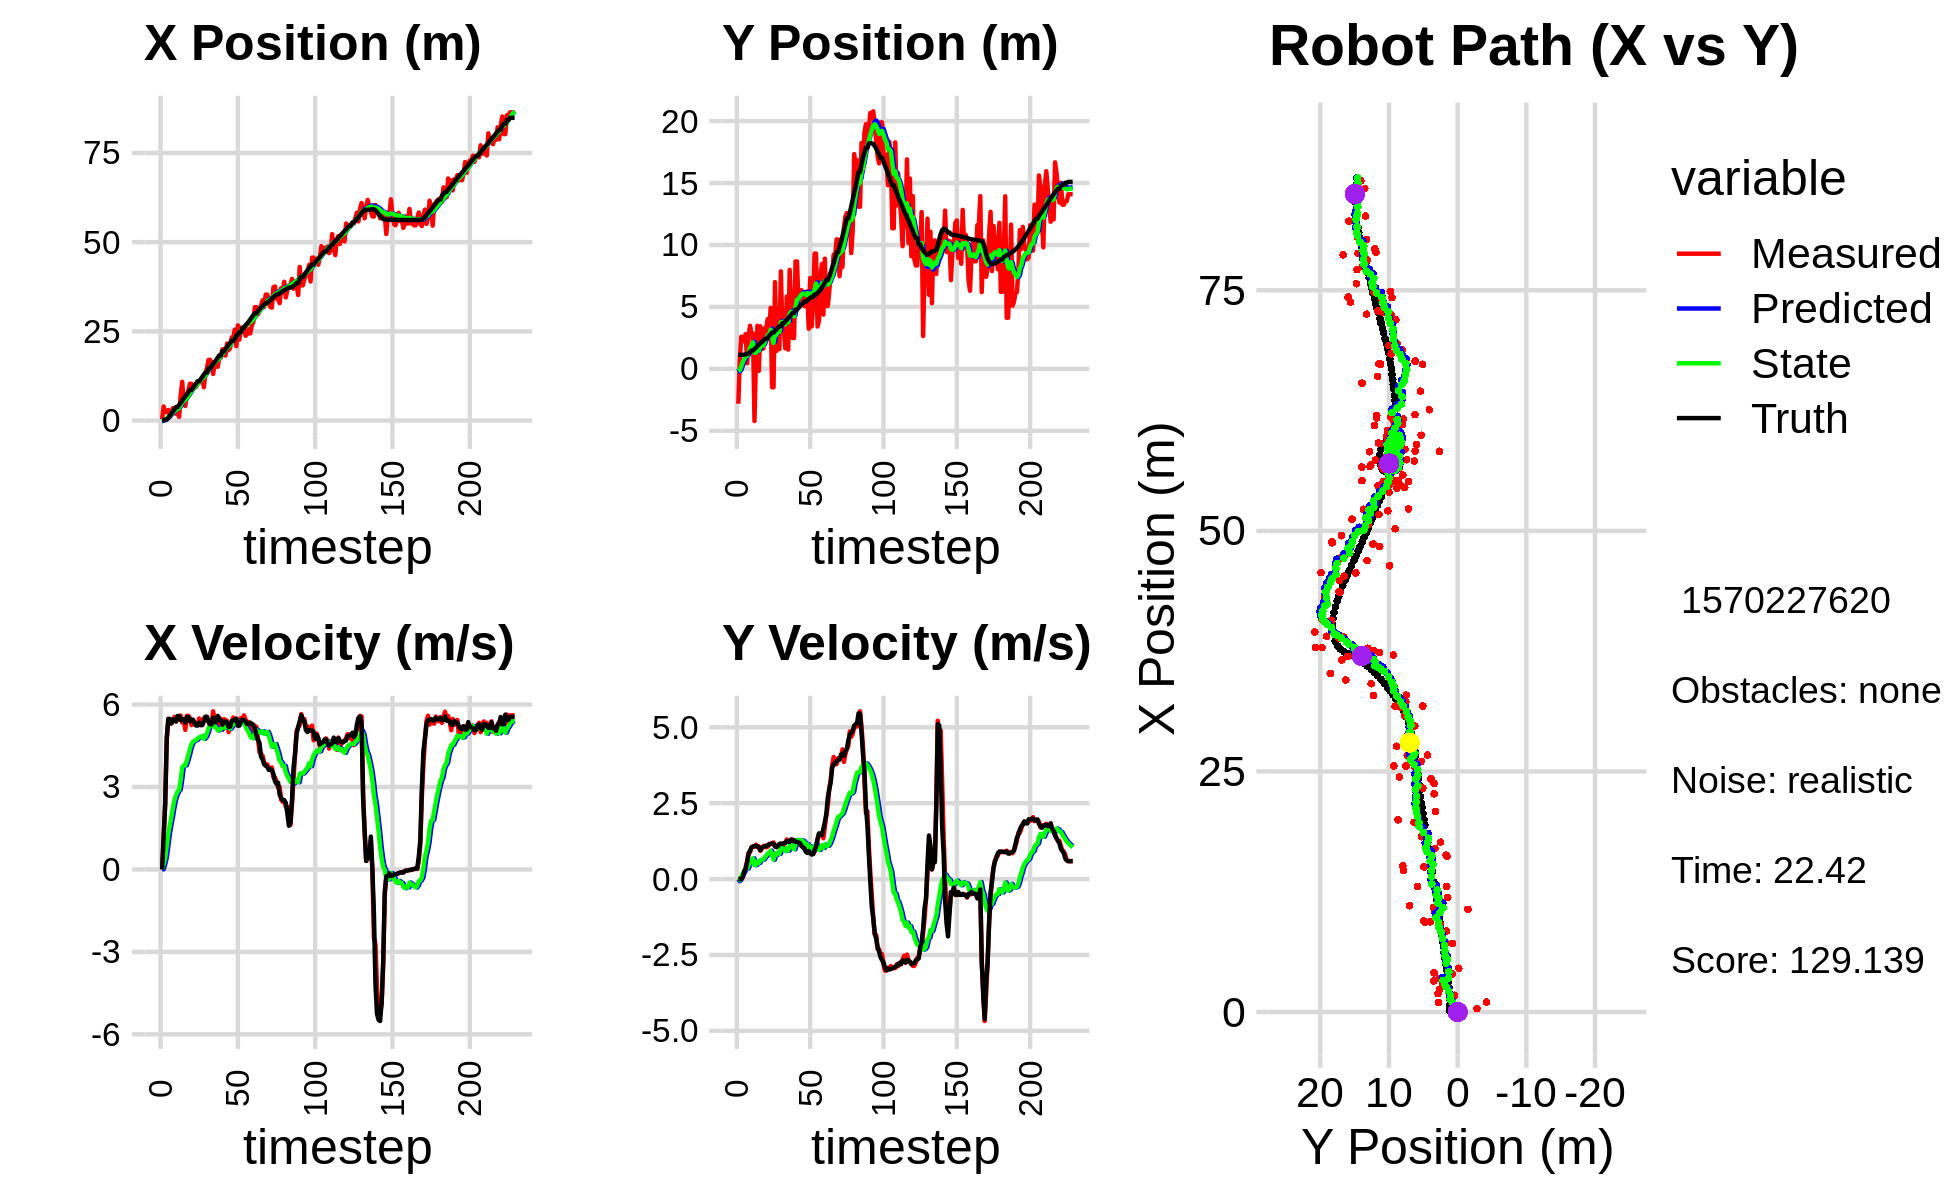

Data behind this chart, as committed beside it:
-2.389183185880643379e+00, 6.620918805557552966e-01, 0.000000000000000000e+00, 0.000000000000000000e+00, 0.000000000000000000e+00, 0.000000000000000000e+00, 0.000000000000000000e+00, 0.000000000000000000e+00, -1.355059210802174452e-01, 4.334373049178578269e-02, 0.000000000000000000e+00, 0.000000000000000000e+00, 8.937583101756388371e-02, 1.136827946266564027e+00, 0.000000000000000000e+00, 0.000000000000000000e+00, 0.000000000000000000e+00, -3.639312126324512064e-05
3.545715879317375419e-01, -2.812758922298986608e+00, 0.000000000000000000e+00, 0.000000000000000000e+00, -1.355059210802174452e-01, 4.334373049178578269e-02, 0.000000000000000000e+00, 0.000000000000000000e+00, -1.094767755199606007e-01, -2.021316826272631373e-01, 5.914265786152278839e-03, -7.087722316883489360e-02, 8.937583101756388371e-02, 1.136827946266564027e+00, 0.000000000000000000e+00, 0.000000000000000000e+00, 0.000000000000000000e+00, -2.573995443526655436e-04
3.941463805918979268e+00, 7.810988785624167763e-01, 1.173999985904125243e+00, 3.021870681155112092e-04, -1.088853489413453696e-01, -2.092194049441466197e-01, 5.914265786152278839e-03, -7.087722316883489360e-02, 1.313174883004259996e-01, -1.015480668882800391e-01, 1.859992682144210319e-01, -2.703620873948593684e-02, 9.266791484272125790e-02, 1.136827893211529661e+00, 1.199999999999999956e+00, 0.000000000000000000e+00, 1.200000047683715820e+00, -2.573995443526655436e-04
2.361161805732001184e+00, 2.593458415136301376e+00, 2.378999838883221862e+00, 7.221939880899216121e-04, 1.499174151218680973e-01, -1.042516877622286370e-01, 1.859992682144210319e-01, -2.703620873948593684e-02, 3.367009585686322470e-01, 2.218997539783365558e-01, 4.255645413150444534e-01, 8.635052434780751685e-02, 2.804158705532635576e-01, 1.136988402806382803e+00, 2.399999999999999911e+00, 2.000000000000000042e-03, 2.400000095367431641e+00, -3.035704139620065689e-04
2.361161805732001184e+00, 2.593458415136301376e+00, 4.713704149764907037e+00, 5.283285362471468183e-02, 3.792574127001366868e-01, 2.305348064131172992e-01, 4.255645413150444534e-01, 8.635052434780751685e-02, 6.487272752612704974e-01, 5.360745807654228035e-01, 8.375368678636646580e-01, 1.851093144319667649e-01, 2.804158705532635576e-01, 1.136988402806382803e+00, 4.799000000000000377e+00, 7.299999999999999545e-02, 4.800000190734863281e+00, -1.120788231492042542e-02
2.952123023545576874e+00, 2.216659917436576865e+00, 5.434312320164489840e+00, 2.257698336400897621e-01, 7.324809620476369076e-01, 5.545855122086195133e-01, 8.375368678636646580e-01, 1.851093144319667649e-01, 1.053853464792315009e+00, 7.820020028825782621e-01, 1.290396058080565567e+00, 2.603116956817936867e-01, 7.561315072180456731e-01, 1.142340436786896563e+00, 5.482000000000000206e+00, 2.550000000000000044e-01, 5.487999916076660156e+00, -4.152136668562889099e-02
9.978963809719898492e-01, 2.804557805806607185e+00, 5.455803140778067828e+00, 3.938398072476561596e-01, 1.182893070600371521e+00, 8.080331724507576752e-01, 1.290396058080565567e+00, 2.603116956817936867e-01, 1.360118977019326048e+00, 1.091400907659040964e+00, 1.609028283633488376e+00, 3.554591638281647814e-01, 1.395505286480331897e+00, 1.166755086329660518e+00, 5.477999999999999758e+00, 3.380000000000000226e-01, 5.487999916076660156e+00, -7.206232100725173950e-02
1.738788060572551863e+00, 4.500348258134682644e-01, 5.314760789146369291e+00, 5.953337589775078431e-01, 1.521021805382674952e+00, 1.126946824041857420e+00, 1.609028283633488376e+00, 3.554591638281647814e-01, 1.712014714930738313e+00, 1.042789677292583095e+00, 1.905210326231332463e+00, 3.426064008339695377e-01, 1.910790778323977479e+00, 1.201408056980534544e+00, 5.312999999999999723e+00, 5.490000000000000435e-01, 5.341000080108642578e+00, -1.115501523017883301e-01
3.484281755848952944e+00, 2.710253728636053072e+00, 5.410995230765790254e+00, 8.669087735599885214e-01, 1.902535747553871559e+00, 1.077050317375980004e+00, 1.905210326231332463e+00, 3.426064008339695377e-01, 2.178715582728205646e+00, 1.331103013471879759e+00, 2.246528266026708298e+00, 4.427389135584519630e-01, 2.528939582525193686e+00, 1.268236174195448207e+00, 5.453000000000000291e+00, 8.349999999999999645e-01, 5.515999794006347656e+00, -1.588623970746994019e-01
3.228123143460895683e+00, 3.480383842495643698e+00, 5.548244866568285971e+00, 8.888978732303384200e-01, 2.403368409330876254e+00, 1.375376904827724900e+00, 2.246528266026708298e+00, 4.427389135584519630e-01, 2.625996007183047709e+00, 1.693030865256750062e+00, 2.533026475174866565e+00, 5.548033324799098720e-01, 3.154569007498195354e+00, 1.365909068757187761e+00, 5.435999999999999943e+00, 9.409999999999999476e-01, 5.515999794006347656e+00, -1.588623970746994019e-01
1.914556361828364528e+00, 2.853361620359359474e+00, 5.491192891544736554e+00, 1.051704580014465096e+00, 2.879298654700534144e+00, 1.748511198504741015e+00, 2.533026475174866565e+00, 5.548033324799098720e-01, 2.967929046233406254e+00, 1.926320931310494755e+00, 2.702045349398931595e+00, 6.272157453492220869e-01, 3.776788093154723747e+00, 1.483324541257851292e+00, 5.378000000000000114e+00, 1.042999999999999927e+00, 5.478000164031982422e+00, -1.892340779304504395e-01
1.914556361828364528e+00, 2.853361620359359474e+00, 5.484673365443417659e+00, 1.064389910175603360e+00, 3.238133581173299191e+00, 1.989042505845416864e+00, 2.702045349398931595e+00, 6.272157453492220869e-01, 3.293874249251013353e+00, 2.129894211871045329e+00, 2.836320684406443249e+00, 6.853232307468758444e-01, 3.776788093154723747e+00, 1.483324541257851292e+00, 5.581999999999999851e+00, 1.078999999999999959e+00, 5.684999942779541016e+00, -1.916835606098175049e-01
1.028550483000811644e+00, -4.211190925015719344e+00, 5.457050908844380821e+00, 1.059753059881374027e+00, 3.577506317691657500e+00, 2.198426534945733035e+00, 2.836320684406443249e+00, 6.853232307468758444e-01, 3.540429235198897295e+00, 1.303598894807051156e+00, 2.893721634066878767e+00, 4.542708409183227047e-01, 4.398419715183348622e+00, 1.604005112439885972e+00, 5.581000000000000405e+00, 1.084999999999999964e+00, 5.684999942779541016e+00, -1.918113678693771362e-01
7.107119418659531007e+00, 7.613033788738760022e-01, 5.598365600359673344e+00, 1.133686634169532859e+00, 3.829801398605585216e+00, 1.349025978898883427e+00, 2.893721634066878767e+00, 4.542708409183227047e-01, 4.199800913023914006e+00, 1.292934265021439710e+00, 3.249441842438906658e+00, 4.667751455506440883e-01, 4.927701331555138786e+00, 1.707024945110804381e+00, 5.431000000000000050e+00, 1.096999999999999975e+00, 5.540999889373779297e+00, -1.998012661933898926e-01
1.085813031364029158e+01, 3.473184480102703198e+00, 5.343439303708231947e+00, 1.057102501409994844e+00, 4.524745097267804717e+00, 1.339611779576504125e+00, 3.249441842438906658e+00, 4.667751455506440883e-01, 5.077299377646815159e+00, 1.665896561928565278e+00, 3.716353699620519091e+00, 5.788781811163689062e-01, 5.554791785575631913e+00, 1.833192004670305408e+00, 5.456000000000000405e+00, 1.078000000000000069e+00, 5.560999870300292969e+00, -1.953099370002746582e-01
4.545943952998827697e+00, -1.590882401341653374e-01, 5.463119532416066626e+00, 1.080779062880165009e+00, 5.448934747608866758e+00, 1.723784380040202180e+00, 3.716353699620519091e+00, 5.788781811163689062e-01, 5.478006433930581842e+00, 1.476421796731668179e+00, 3.790093712551162675e+00, 5.322089170642593237e-01, 6.184834815415257481e+00, 1.958249463480086439e+00, 5.463000000000000078e+00, 1.038000000000000034e+00, 5.560999870300292969e+00, -1.953099370002746582e-01
4.081194736309850413e+00, 3.430637730420454723e+00, 5.077607229348986451e+00, 9.295970500495747135e-01, 5.857015805185698198e+00, 1.529642688438094034e+00, 3.790093712551162675e+00, 5.322089170642593237e-01, 5.800028653718442229e+00, 1.814803735289484576e+00, 3.787166362549996723e+00, 6.240204758398205653e-01, 6.802689887802521262e+00, 2.072051181612947879e+00, 5.341999999999999638e+00, 9.509999999999999565e-01, 5.426000118255615234e+00, -1.810725182294845581e-01
7.214815638676816967e+00, 1.678603424101109853e+00, 5.589719481932172052e+00, 9.973564107529560019e-01, 6.178745289973441857e+00, 1.877205782873466733e+00, 3.787166362549996723e+00, 6.240204758398205653e-01, 6.347024217368544718e+00, 1.863537281390312383e+00, 3.961372937504771929e+00, 6.348297720481643758e-01, 7.320718146801532988e+00, 2.164223506214725479e+00, 5.544999999999999929e+00, 1.022999999999999909e+00, 5.638000011444091797e+00, -1.765688061714172363e-01
8.409680373643755757e+00, 1.627084924496335017e+00, 5.591523299689970194e+00, 1.075407150374278586e+00, 6.743161511119021512e+00, 1.927020258595128821e+00, 3.961372937504771929e+00, 6.348297720481643758e-01, 6.947006826938404878e+00, 1.901506917291573062e+00, 4.155284379023042263e+00, 6.449703562193369599e-01, 7.957829810895982625e+00, 2.284291936176140680e+00, 5.536999999999999922e+00, 1.064999999999999947e+00, 5.638000011444091797e+00, -1.900079846382141113e-01
1.031761763242591279e+01, 3.288054300650613992e+00, 5.502418523870295175e+00, 1.103600588854754427e+00, 7.362535264840708749e+00, 1.966003952913506714e+00, 4.155284379023042263e+00, 6.449703562193369599e-01, 7.642954482976107577e+00, 2.171002309499254768e+00, 4.395148133053341510e+00, 7.166166985051816152e-01, 8.578238822562392230e+00, 2.408253385383137157e+00, 5.392000000000000348e+00, 1.082000000000000073e+00, 5.499000072479248047e+00, -1.979401707649230957e-01
1.031761763242591279e+01, 3.288054300650613992e+00, 5.250977572731808429e+00, 1.045251888787700922e+00, 8.082469296281441729e+00, 2.242663979349773129e+00, 4.395148133053341510e+00, 7.166166985051816152e-01, 8.286141591735814771e+00, 2.403379317831694895e+00, 4.565364719664994908e+00, 7.714169469933691570e-01, 8.578238822562392230e+00, 2.408253385383137157e+00, 5.453000000000000291e+00, 1.086999999999999966e+00, 5.560999870300292969e+00, -1.964901387691497803e-01
9.367348022300634014e+00, 4.025138689183759055e+00, 5.379456891111528805e+00, 1.070826793335749150e+00, 8.742678063702314262e+00, 2.480521012531031744e+00, 4.565364719664994908e+00, 7.714169469933691570e-01, 8.829757566881298203e+00, 2.710790264020722429e+00, 4.650874446327407874e+00, 8.432432479775270329e-01, 9.204215384775377373e+00, 2.533086254468935206e+00, 5.448000000000000398e+00, 1.112999999999999989e+00, 5.560999870300292969e+00, -1.964901387691497803e-01
9.173069990981099764e+00, 2.565786002741165195e+00, 5.279075624751580875e+00, 1.117217776495076587e+00, 9.294845011514038191e+00, 2.795114588818475188e+00, 4.650874446327407874e+00, 8.432432479775270329e-01, 9.319054067583945056e+00, 2.773047118315473902e+00, 4.686135068051899388e+00, 8.477398456426045170e-01, 9.823186255884484908e+00, 2.661943270258414262e+00, 5.323999999999999844e+00, 1.155999999999999917e+00, 5.447999954223632812e+00, -2.085541039705276489e-01
9.451684571647779975e+00, 4.922524167579447330e+00, 5.254826591224592391e+00, 1.153775856717078163e+00, 9.787667574389134373e+00, 2.857821102879734454e+00, 4.686135068051899388e+00, 8.477398456426045170e-01, 9.793465063673002291e+00, 3.161900794629608935e+00, 4.706549173247943862e+00, 9.388528602417367530e-01, 1.043093238043062776e+01, 2.794875099015224240e+00, 5.235999999999999766e+00, 1.163000000000000034e+00, 5.363999843597412109e+00, -2.161353230476379395e-01
1.066944027681789819e+01, -1.487583206741064368e+00, 5.306151073841366639e+00, 1.181039953378764551e+00, 1.026411998099779588e+01, 3.255786080653782832e+00, 4.706549173247943862e+00, 9.388528602417367530e-01, 1.032429057677564543e+01, 2.593122384918016721e+00, 4.766444130418039826e+00, 7.745275859735784030e-01, 1.103242240069323010e+01, 2.928803874567762477e+00, 5.235000000000000320e+00, 1.167999999999999927e+00, 5.363999843597412109e+00, -2.190092951059341431e-01
1.066944027681789819e+01, -1.487583206741064368e+00, 5.493836094244532120e+00, 1.207638178253729988e+00, 1.080093498981744915e+01, 2.670575143515374616e+00, 4.766444130418039826e+00, 7.745275859735784030e-01, 1.082949350283594292e+01, 2.098051389065381578e+00, 4.807514764363447490e+00, 6.410420820863500513e-01, 1.103242240069323010e+01, 2.928803874567762477e+00, 5.341999999999999638e+00, 1.159999999999999920e+00, 5.466000080108642578e+00, -2.163756787776947021e-01
1.104220775486757233e+01, 7.001554920106886293e+00, 5.277880032969259894e+00, 1.093654844226066736e+00, 1.131024497927228722e+01, 2.162155597274016738e+00, 4.807514764363447490e+00, 6.410420820863500513e-01, 1.131564451385031411e+01, 2.864585440001135019e+00, 4.824793844890715278e+00, 8.412537828780644045e-01, 1.164430747137694766e+01, 3.063344670996574592e+00, 5.246999999999999886e+00, 1.080000000000000071e+00, 5.356999874114990234e+00, -2.043231427669525146e-01
1.189116860168088330e+01, 1.445409251491789115e+00, 5.275245605562269624e+00, 1.051392796191384704e+00, 1.179812389833938546e+01, 2.948710818288941660e+00, 4.824793844890715278e+00, 8.412537828780644045e-01, 1.182820589602056138e+01, 2.743758251415609806e+00, 4.858991751214575494e+00, 7.955852277931875216e-01, 1.224983534924468209e+01, 3.189224912453060057e+00, 5.251000000000000334e+00, 1.056000000000000050e+00, 5.356999874114990234e+00, -1.967290192842483521e-01
9.339667416967168734e+00, 4.781487656972082334e+00, 5.503131705111195870e+00, 1.125269564711627979e+00, 1.231410507114201813e+01, 2.823316774194928769e+00, 4.858991751214575494e+00, 7.955852277931875216e-01, 1.213553986939700735e+01, 3.113021940707673796e+00, 4.750929140840852050e+00, 8.833321410604363377e-01, 1.286296019724948714e+01, 3.311728908813569738e+00, 5.381999999999999673e+00, 1.088000000000000078e+00, 5.489999771118164062e+00, -2.016976326704025269e-01
1.305141896769490550e+01, 1.594187094606851485e+00, 5.522726244388415751e+00, 1.129276217625772016e+00, 1.261063278348109229e+01, 3.201355154813717352e+00, 4.750929140840852050e+00, 8.833321410604363377e-01, 1.268219219631638772e+01, 2.983049085685806734e+00, 4.823672539402557469e+00, 8.355549248222018388e-01, 1.348237548030235011e+01, 3.438520862212280260e+00, 5.557999999999999829e+00, 1.159999999999999920e+00, 5.677999973297119141e+00, -2.016976326704025269e-01
1.472687981263502621e+01, 7.871350957710824048e+00, 5.488129796964983598e+00, 1.148424538222083680e+00, 1.316455945025664320e+01, 3.066604578168027118e+00, 4.823672539402557469e+00, 8.355549248222018388e-01, 1.331050116970951613e+01, 3.758689429446146590e+00, 4.945988964705510860e+00, 1.027381206196870123e+00, 1.348237548030235011e+01, 3.438520862212280260e+00, 5.556000000000000050e+00, 1.173000000000000043e+00, 5.677999973297119141e+00, -2.062795907258987427e-01
1.699609694591710607e+01, 3.284215165909416978e+00, 5.385923813157678097e+00, 1.153207502684594044e+00, 1.380510006618006713e+01, 3.861427550065833714e+00, 4.945988964705510860e+00, 1.027381206196870123e+00, 1.405551609873885255e+01, 3.784434730147129056e+00, 5.135801181738379739e+00, 1.011987062961719142e+00, 1.463083205333908410e+01, 3.682019426269635964e+00, 5.386000000000000121e+00, 1.159000000000000030e+00, 5.510000228881835938e+00, -2.109301835298538208e-01
1.699609694591710607e+01, 3.284215165909416978e+00, 5.203327186188173137e+00, 1.136514174565284918e+00, 1.456909621691269052e+01, 3.885633436443300948e+00, 5.135801181738379739e+00, 1.011987062961719142e+00, 1.474568587818239784e+01, 3.805164400865944430e+00, 5.262688499379986951e+00, 9.956435428562837586e-01, 1.463083205333908410e+01, 3.682019426269635964e+00, 5.280000000000000249e+00, 1.181999999999999940e+00, 5.410999774932861328e+00, -2.150433808565139771e-01
1.630012188068679890e+01, 1.654378368664150223e+00, 5.291602819224146437e+00, 1.195644877483427848e+00, 1.527195472812039689e+01, 3.904728755151572805e+00, 5.262688499379986951e+00, 9.956435428562837586e-01, 1.534678148148823595e+01, 3.593638400609576955e+00, 5.316456981793313830e+00, 9.220809174418440612e-01, 1.524710593348489773e+01, 3.817311241294238044e+00, 5.277999999999999581e+00, 1.191999999999999948e+00, 5.410999774932861328e+00, -2.222197800874710083e-01
1.306110081796453137e+01, 5.839760496298639580e+00, 5.753871196713729042e+00, 1.304977922021604453e+00, 1.587842717966756823e+01, 3.685846492353761494e+00, 5.316456981793313830e+00, 9.220809174418440612e-01, 1.570020943336450969e+01, 4.005182992379547890e+00, 5.202904498437392888e+00, 1.019288802800443872e+00, 1.586772856843205481e+01, 3.957237197455292232e+00, 5.522999999999999687e+00, 1.252000000000000002e+00, 5.663000106811523438e+00, -2.230270355939865112e-01
1.618142578731474757e+01, 1.552738858466197192e+00, 5.441268168229316693e+00, 1.245520875518419279e+00, 1.622049988320824809e+01, 4.107111872659592322e+00, 5.202904498437392888e+00, 1.019288802800443872e+00, 1.623008479976549268e+01, 3.753969303605047436e+00, 5.216512657215568005e+00, 9.357818163975948345e-01, 1.639425406609489499e+01, 4.076626493216177316e+00, 5.360999999999999766e+00, 1.229999999999999982e+00, 5.500999927520751953e+00, -2.250259518623352051e-01
1.521399328834541187e+01, 7.990636063736713091e+00, 5.463774396423944246e+00, 1.250277792650873465e+00, 1.675173606548704797e+01, 3.847547485244807053e+00, 5.216512657215568005e+00, 9.357818163975948345e-01, 1.665489957215835304e+01, 4.445919839934530771e+00, 5.155098429671475913e+00, 1.102999243994866152e+00, 1.701365409067983236e+01, 4.218539192185297715e+00, 5.360999999999999766e+00, 1.229999999999999982e+00, 5.500999927520751953e+00, -2.249572873115539551e-01
1.507624588153031553e+01, 4.894020928876809506e+00, 5.259065595751157396e+00, 1.203434191712867252e+00, 1.717040941512550134e+01, 4.556219764334016986e+00, 5.155098429671475913e+00, 1.102999243994866152e+00, 1.702645371093658255e+01, 4.607815216093470667e+00, 5.056252333711026559e+00, 1.120119679444077088e+00, 1.763751921785478771e+01, 4.361979914960561366e+00, 5.584999999999999964e+00, 1.304999999999999938e+00, 5.735000133514404297e+00, -2.249572873115539551e-01
1.765221772302252390e+01, 2.493954851442878429e+00, 5.526331635535210118e+00, 1.303588259706573327e+00, 1.753207894430768476e+01, 4.719827184037878709e+00, 5.056252333711026559e+00, 1.120119679444077088e+00, 1.756503716844698815e+01, 4.411591495184311817e+00, 5.093037472385031350e+00, 1.046739934482282308e+00, 1.827991423761847045e+01, 4.513311339575214909e+00, 5.437999999999999723e+00, 1.282999999999999918e+00, 5.586999893188476562e+00, -2.316521108150482178e-01
1.765221772302252390e+01, 2.493954851442878429e+00, 5.434597161803800702e+00, 1.274313626566031088e+00, 1.807434091568548951e+01, 4.516265488632540404e+00, 5.093037472385031350e+00, 1.046739934482282308e+00, 1.806195715233131693e+01, 4.238505454106536341e+00, 5.094069254214249831e+00, 9.829149611934735464e-01, 1.827991423761847045e+01, 4.513311339575214909e+00, 5.440000000000000391e+00, 1.274000000000000021e+00, 5.586999893188476562e+00, -2.303207367658615112e-01
1.996751467107755573e+01, 8.673882915825528173e+00, 5.079607581998379473e+00, 1.185007868580601365e+00, 1.857136407775274023e+01, 4.336796950225883407e+00, 5.094069254214249831e+00, 9.829149611934735464e-01, 1.867018264269631089e+01, 4.958391773303874928e+00, 5.163549775166941025e+00, 1.151960257082409900e+00, 1.940791258937334618e+01, 4.777427626948918871e+00, 5.266000000000000014e+00, 1.233000000000000096e+00, 5.407999992370605469e+00, -2.291882634162902832e-01
1.996751467107755573e+01, 8.673882915825528173e+00, 5.467176127692180643e+00, 1.262262600938988788e+00, 1.918653762021300579e+01, 5.073587799012115873e+00, 5.163549775166941025e+00, 1.151960257082409900e+00, 1.925798536340786171e+01, 5.587425737689218685e+00, 5.222790857249871799e+00, 1.289600573303545605e+00, 1.940791258937334618e+01, 4.777427626948918871e+00, 5.373999999999999666e+00, 1.223999999999999977e+00, 5.512000083923339844e+00, -2.269041836261749268e-01
1.822196886713993536e+01, 5.247793687952151842e+00, 5.437461496517685511e+00, 1.217044276706709116e+00, 1.978026444913284720e+01, 5.716385795019573557e+00, 5.222790857249871799e+00, 1.289600573303545605e+00, 1.968026908711485490e+01, 5.647323730428261968e+00, 5.158219357953528039e+00, 1.268974487850422994e+00, 2.001893744619106030e+01, 4.917910052777373586e+00, 5.378000000000000114e+00, 1.207000000000000073e+00, 5.512000083923339844e+00, -2.201965600252151489e-01
2.158632079466796228e+01, 6.121662451260732496e+00, 5.406146688599682726e+00, 1.192003141522446796e+00, 2.019609102291020619e+01, 5.774221179213304467e+00, 5.158219357953528039e+00, 1.268974487850422994e+00, 2.030809746993536180e+01, 5.820519762179530154e+00, 5.244552174481000861e+00, 1.278172683892196515e+00, 2.063319907291694832e+01, 5.055160953408912583e+00, 5.344000000000000306e+00, 1.183999999999999941e+00, 5.473999977111816406e+00, -2.170179635286331177e-01
1.971243641513412825e+01, 6.356323314762619248e+00, 4.995998651004424751e+00, 1.101569459740599166e+00, 2.083255268738346189e+01, 5.948337030568749739e+00, 5.244552174481000861e+00, 1.278172683892196515e+00, 2.073977762268177116e+01, 5.999467951308744773e+00, 5.171803188848500099e+00, 1.284955564950089224e+00, 2.124670920511984917e+01, 5.189659549087094703e+00, 5.187999999999999723e+00, 1.090999999999999970e+00, 5.301000118255615234e+00, -2.170179635286331177e-01
2.031575141075175850e+01, 5.803140296740088466e+00, 5.140757855699328971e+00, 1.065414787331975255e+00, 2.125695794156662188e+01, 6.127963507803753984e+00, 5.171803188848500099e+00, 1.284955564950089224e+00, 2.118822505895010266e+01, 6.073739736362193220e+00, 5.122297239942619207e+00, 1.262772798077473668e+00, 2.174610648299768911e+01, 5.293313934201499649e+00, 5.195999999999999730e+00, 1.050999999999999934e+00, 5.301000118255615234e+00, -2.043555378913879395e-01
2.327339992630707499e+01, 5.073524786291620181e+00, 5.256791677404358154e+00, 1.020865546802961488e+00, 2.170045478294436592e+01, 6.200017016169940831e+00, 5.122297239942619207e+00, 1.262772798077473668e+00, 2.181960615511268742e+01, 6.031462529069088419e+00, 5.210432323540588939e+00, 1.210050664528998565e+00, 2.236611018352977709e+01, 5.412852240849090890e+00, 5.403999999999999915e+00, 1.006999999999999895e+00, 5.497000217437744141e+00, -1.918118447065353394e-01
2.327339992630707499e+01, 5.073524786291620181e+00, 5.526772500476184291e+00, 9.800784590311235611e-01, 2.234064938746674756e+01, 6.152467595521987853e+00, 5.210432323540588939e+00, 1.210050664528998565e+00, 2.242357766321827484e+01, 5.991092956957393412e+00, 5.278162714836283520e+00, 1.159635455317247876e+00, 2.236611018352977709e+01, 5.412852240849090890e+00, 5.421999999999999709e+00, 8.990000000000000213e-01, 5.495999813079833984e+00, -1.755083203315734863e-01
2.547487101734534320e+01, 6.259186400272871431e+00, 5.437880580608235981e+00, 8.697720706732480211e-01, 2.295139393470190470e+01, 6.107056502489117911e+00, 5.278162714836283520e+00, 1.159635455317247876e+00, 2.313964017868595491e+01, 6.117716549109006863e+00, 5.415894481991672116e+00, 1.151727090390696873e+00, 2.299973521360322692e+01, 5.523874236222133582e+00, 5.426999999999999602e+00, 8.659999999999999920e-01, 5.495999813079833984e+00, -1.586034744977951050e-01
2.085425100451753266e+01, 3.237451269543291765e+00, 5.476211099797096971e+00, 9.262974083651487334e-01, 2.368122962688512345e+01, 6.232889258148076372e+00, 5.415894481991672116e+00, 1.151727090390696873e+00, 2.348275308940507955e+01, 5.800369770720369189e+00, 5.277237744487771387e+00, 1.031010193714140932e+00, 2.362250361592954562e+01, 5.623458340045544901e+00, 5.482999999999999652e+00, 9.260000000000000453e-01, 5.559999942779541016e+00, -1.675632596015930176e-01
2.666679797301323873e+01, 7.328142955131720981e+00, 5.308356861367029111e+00, 8.872829897424916457e-01, 2.401047686385385660e+01, 5.903470790091783549e+00, 5.277237744487771387e+00, 1.031010193714140932e+00, 2.420152564431695552e+01, 6.099766750695058803e+00, 5.413264036680343061e+00, 1.076732188062455631e+00, 2.424952826603343325e+01, 5.728883697025939803e+00, 5.227999999999999758e+00, 8.509999999999999787e-01, 5.296999931335449219e+00, -1.656172871589660645e-01
2.266934476019475753e+01, 3.423922254526032383e+00, 5.429052741190083964e+00, 8.224775136468540637e-01, 2.474285204798498938e+01, 6.207439969501304056e+00, 5.413264036680343061e+00, 1.076732188062455631e+00, 2.459579976900028697e+01, 5.803841003469427662e+00, 5.309702850559517628e+00, 9.624721428571434423e-01, 2.475949225603804393e+01, 5.812051250769505906e+00, 5.235000000000000320e+00, 8.110000000000000542e-01, 5.296999931335449219e+00, -1.503522992134094238e-01
2.603717527549548549e+01, 5.310716702313936111e+00, 5.508150135328065744e+00, 8.344604195363060084e-01, 2.512677005405623731e+01, 5.900088217755142139e+00, 5.309702850559517628e+00, 9.624721428571434423e-01, 2.520198884467000511e+01, 5.811848510245731347e+00, 5.368600177698166220e+00, 9.348234347724675430e-01, 2.475949225603804393e+01, 5.812051250769505906e+00, 5.397000000000000242e+00, 8.209999999999999520e-01, 5.459000110626220703e+00, -1.503522992134094238e-01
2.558126584439937545e+01, 9.306069089257984928e+00, 5.499262051833027520e+00, 9.035736688537466810e-01, 2.573884886243982351e+01, 5.905330853722977835e+00, 5.368600177698166220e+00, 9.348234347724675430e-01, 2.573438850816346601e+01, 6.385595643889684148e+00, 5.369193573164472433e+00, 1.058489263896940979e+00, 2.599412951594053212e+01, 6.008981659186358293e+00, 5.442999999999999616e+00, 9.689999999999999725e-01, 5.528999805450439453e+00, -1.628530472517013550e-01
2.558126584439937545e+01, 9.306069089257984928e+00, 5.605145712133413838e+00, 1.062716178120240107e+00, 2.627130786547991192e+01, 6.491444570279377935e+00, 5.369193573164472433e+00, 1.058489263896940979e+00, 2.623433706196787796e+01, 6.890065127026167247e+00, 5.349811817097966937e+00, 1.162242796294864489e+00, 2.599412951594053212e+01, 6.008981659186358293e+00, 5.426000000000000156e+00, 1.060999999999999943e+00, 5.528999805450439453e+00, -1.873725056648254395e-01
2.374934849898279765e+01, 3.418665362456143164e+00, 5.441943112987634557e+00, 1.286747543356350887e+00, 2.676931824367767376e+01, 7.006289406655653806e+00, 5.349811817097966937e+00, 1.162242796294864489e+00, 2.655873001987771076e+01, 6.503066836032206588e+00, 5.203498617230422951e+00, 1.036046847645564872e+00, 2.661534056836691420e+01, 6.128832294350246457e+00, 5.381999999999999673e+00, 1.326999999999999957e+00, 5.544000148773193359e+00, -2.321856468915939331e-01
2.422251472597975308e+01, 3.883743954867451276e+00, 5.378476033457961769e+00, 1.478539929640063866e+00, 2.707907988160075163e+01, 6.606671520796763453e+00, 5.203498617230422951e+00, 1.036046847645564872e+00, 2.688444216658501418e+01, 6.237793922471434271e+00, 5.070844238155313377e+00, 9.564799130390374549e-01, 2.712369284761761534e+01, 6.249185993466483069e+00, 5.290000000000000036e+00, 1.506000000000000005e+00, 5.500000000000000000e+00, -2.682726979255676270e-01
2.556816992927497267e+01, 7.525940014944421996e+00, 5.361669452408056813e+00, 1.486808032804722401e+00, 2.739152659040054516e+01, 6.333441913775337717e+00, 5.070844238155313377e+00, 9.564799130390374549e-01, 2.727658065399106491e+01, 6.522160184003964467e+00, 4.997882039942675547e+00, 1.025061331942934029e+00, 2.773597846175565707e+01, 6.418395950095756142e+00, 5.293999999999999595e+00, 1.491999999999999993e+00, 5.500000000000000000e+00, -2.705062031745910645e-01
2.442240247832227951e+01, 8.473289801360646578e+00, 5.270123798593259856e+00, 1.461422131143241154e+00, 2.777636885798533228e+01, 6.624666317198258270e+00, 4.997882039942675547e+00, 1.025061331942934029e+00, 2.755130468652206233e+01, 6.902745326521570135e+00, 4.846495929727820950e+00, 1.113404831246727733e+00, 2.834746775745335157e+01, 6.587550117415513995e+00, 5.339999999999999858e+00, 1.451000000000000068e+00, 5.533999919891357422e+00, -2.705062031745910645e-01
2.669465956808764417e+01, 4.380751801875566898e+00, 4.969859376063470613e+00, 1.346365667506099761e+00, 2.803595427949484531e+01, 7.014085809646243064e+00, 4.846495929727820950e+00, 1.113404831246727733e+00, 2.794669985407753643e+01, 6.650030089281948165e+00, 4.786901987886623466e+00, 1.027372980686315440e+00, 2.896045622994495261e+01, 6.756990863443621542e+00, 5.298000000000000043e+00, 1.667000000000000037e+00, 5.553999900817871094e+00, -2.645562589168548584e-01
2.761735758941416563e+01, 8.893618775776651830e+00, 5.271952729766471002e+00, 1.731448250546151924e+00, 2.842539005286619869e+01, 6.752767387350579575e+00, 4.786901987886623466e+00, 1.027372980686315440e+00, 2.839292603086050448e+01, 7.082261213901237085e+00, 4.777854271541555065e+00, 1.138939879815316747e+00, 2.956525168558630057e+01, 6.960382892356429707e+00, 5.230000000000000426e+00, 1.870999999999999996e+00, 5.553999900817871094e+00, -3.173277974128723145e-01
... 169 more rows
